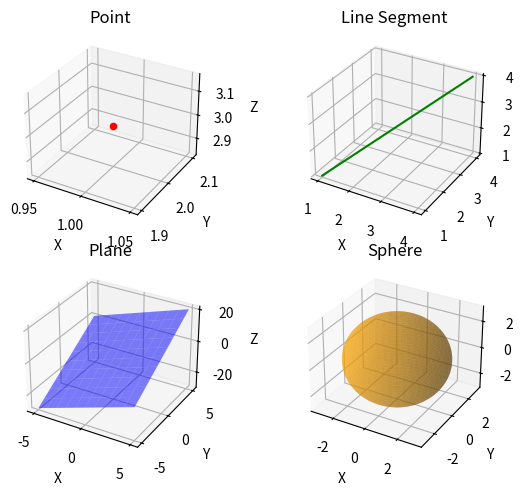

Recreate this plot in Python.
import numpy as np
import matplotlib.pyplot as plt
from mpl_toolkits.mplot3d import Axes3D

# Create a 3D figure
fig = plt.figure()

# Point
ax_point = fig.add_subplot(221, projection='3d')
point = np.array([1, 2, 3])
ax_point.scatter(point[0], point[1], point[2], color='red')
ax_point.set_xlabel('X')
ax_point.set_ylabel('Y')
ax_point.set_zlabel('Z')
ax_point.set_title('Point')

# Line Segment
ax_line = fig.add_subplot(222, projection='3d')
start = np.array([1, 1, 1])
end = np.array([4, 4, 4])
ax_line.plot([start[0], end[0]], [start[1], end[1]], [start[2], end[2]], color='green')
ax_line.set_xlabel('X')
ax_line.set_ylabel('Y')
ax_line.set_zlabel('Z')
ax_line.set_title('Line Segment')

# Plane
ax_plane = fig.add_subplot(223, projection='3d')
xx, yy = np.meshgrid(range(-5, 6), range(-5, 6))
zz = 2 * xx + 3 * yy - 4
ax_plane.plot_surface(xx, yy, zz, alpha=0.5, color='blue')
ax_plane.set_xlabel('X')
ax_plane.set_ylabel('Y')
ax_plane.set_zlabel('Z')
ax_plane.set_title('Plane')

# Sphere
ax_sphere = fig.add_subplot(224, projection='3d')
center = np.array([0, 0, 0])
radius = 3
u = np.linspace(0, 2 * np.pi, 100)
v = np.linspace(0, np.pi, 100)
x = radius * np.outer(np.cos(u), np.sin(v)) + center[0]
y = radius * np.outer(np.sin(u), np.sin(v)) + center[1]
z = radius * np.outer(np.ones(np.size(u)), np.cos(v)) + center[2]
ax_sphere.plot_surface(x, y, z, alpha=0.5, color='orange')
ax_sphere.set_xlabel('X')
ax_sphere.set_ylabel('Y')
ax_sphere.set_zlabel('Z')
ax_sphere.set_title('Sphere')

# Adjust the layout
plt.tight_layout()

# Show the plots
plt.show()
